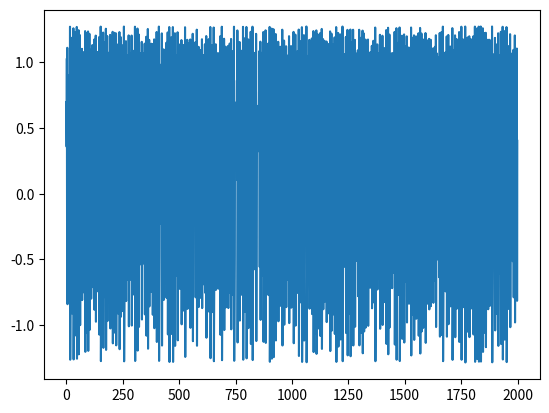

The script that saved this image:
import matplotlib.pyplot as plt
import numpy as np

import datetime

# henon params
alpha = 1.4
beta = 0.3


def runHenon(num_data_samples=5000, dimensions=1):

    assert dimensions == 1 or dimensions == 2, "HENON MAP CAN ONLY be 1D or 2D"

    # move data
    # x_t = 0.1
    # y_t = 0.3
    x_t = 0.0
    y_t = 0.0

    # record timesteps
    sample_timer = 0

    # sample for training
    # num_data_samples = 5000
    current_sample = 0

    data_samples = np.zeros((num_data_samples, dimensions))

    init_period = 2000

    while True:

        if dimensions == 1:
            x_t_next = x_t_plus_one_1d(x_t, y_t)
            y_t = x_t
            x_t = x_t_next
        elif dimensions == 2:
            x_t_next = x_t_plus_one(x_t, y_t)
            y_t_next = y_t_plus_one(x_t, y_t)
            x_t = x_t_next
            y_t = y_t_next

        # store data
        if sample_timer > init_period:
            data_samples[current_sample, 0] = x_t
            if dimensions == 2:
                data_samples[current_sample, 1] = y_t
            current_sample += 1
            if current_sample >= num_data_samples:
                print("DONE HENON")
                return data_samples

        sample_timer += 1


def onExit(data):
    # save the data
    np.savetxt("data_{}.txt".format(datetime.date.today()),
               data, delimiter=",")

    # plot the data
    if np.shape(data)[1] == 2:
        plt.scatter(data[:, 1], data[:, 0], s=0.4)
        plt.xlabel("x_t")
        plt.ylabel("y_t")
        plt.show()
    else:
        plt.plot(range(len(data)), data)
        plt.show()


def x_t_plus_one(x_t, y_t):
    return 1. - alpha * x_t*x_t + y_t


def y_t_plus_one(x_t, y_t):
    return beta * x_t


def x_t_plus_one_1d(x_t, x_t_minus_one):
    return 1. - alpha * x_t*x_t + beta * x_t_minus_one


if __name__ == "__main__":
    data = runHenon(num_data_samples=2000, dimensions=1)
    onExit(data)
